Image classification data set "ProvaDV" (nigno17/Datasets on GitHub). Class labels (9): apple, banana, dice, flat screwdriver, hammer, lemon, orange, spatula, tennis ball.

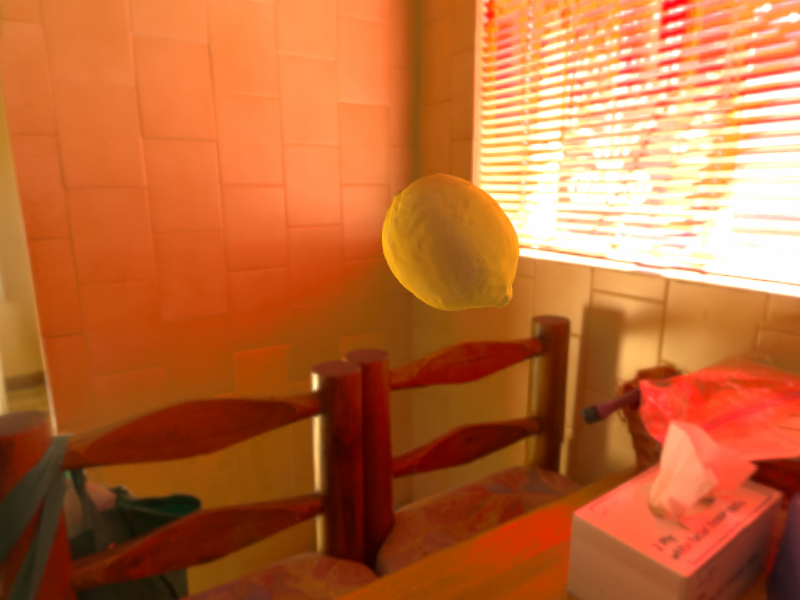
Label: lemon

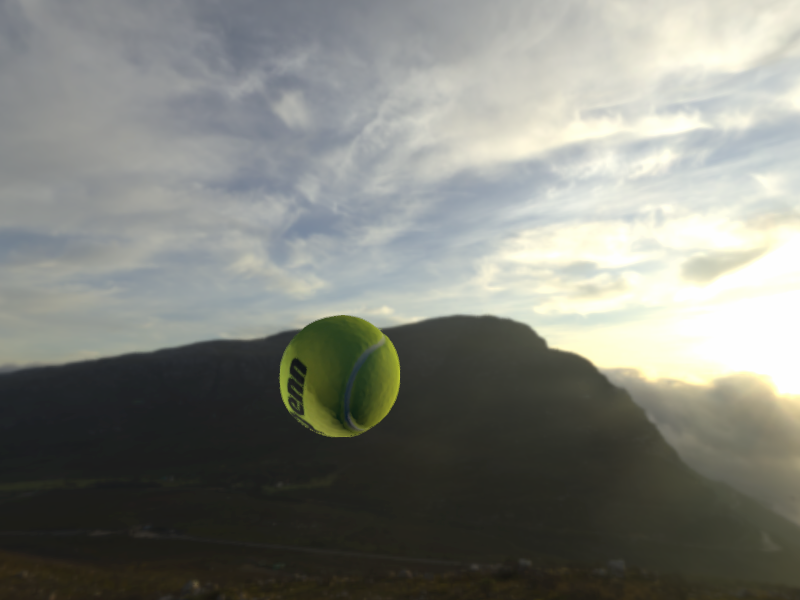
Label: tennis ball

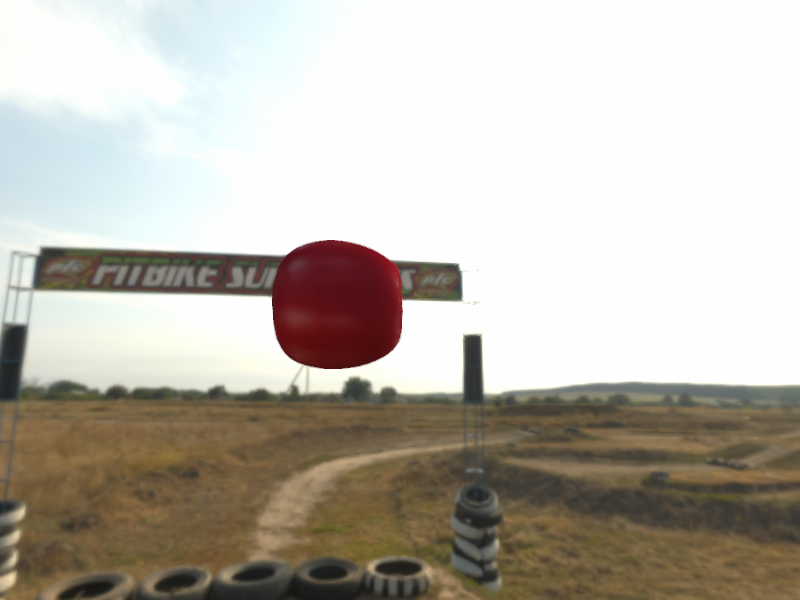
Label: apple

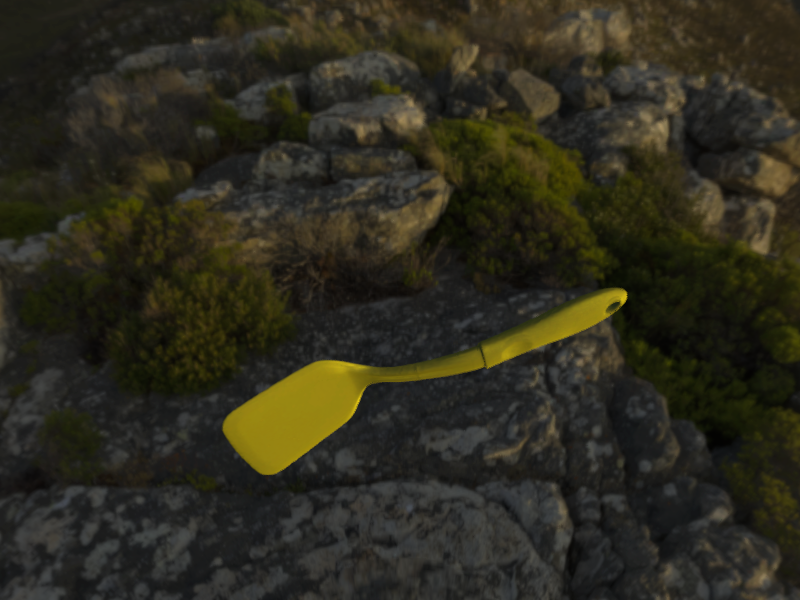
Label: spatula

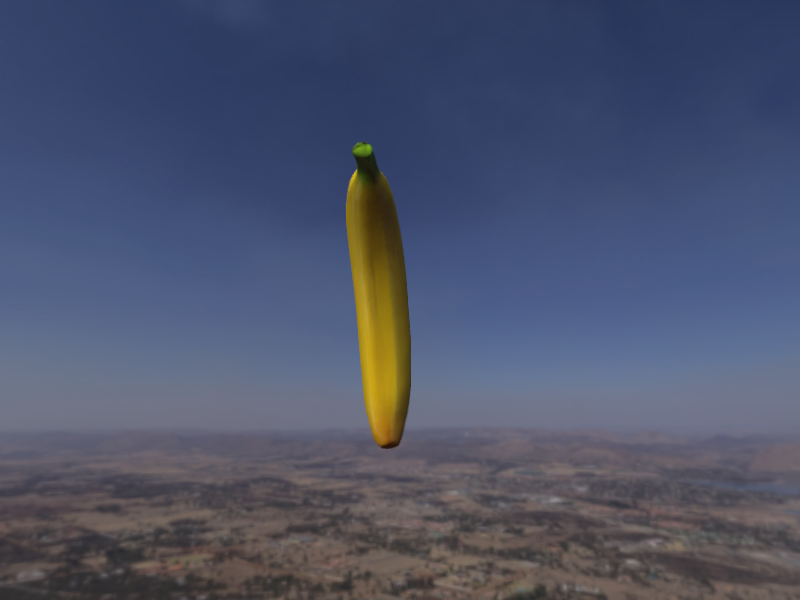
Label: banana

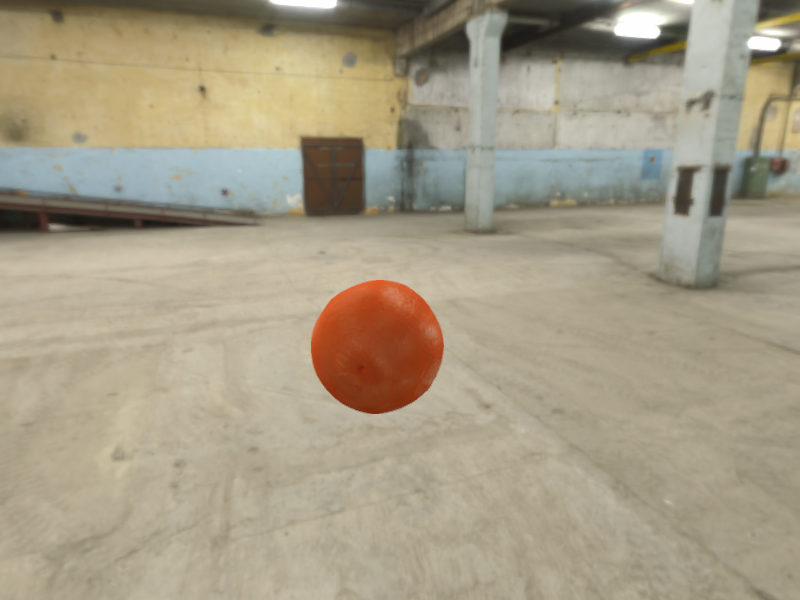
Label: orange
